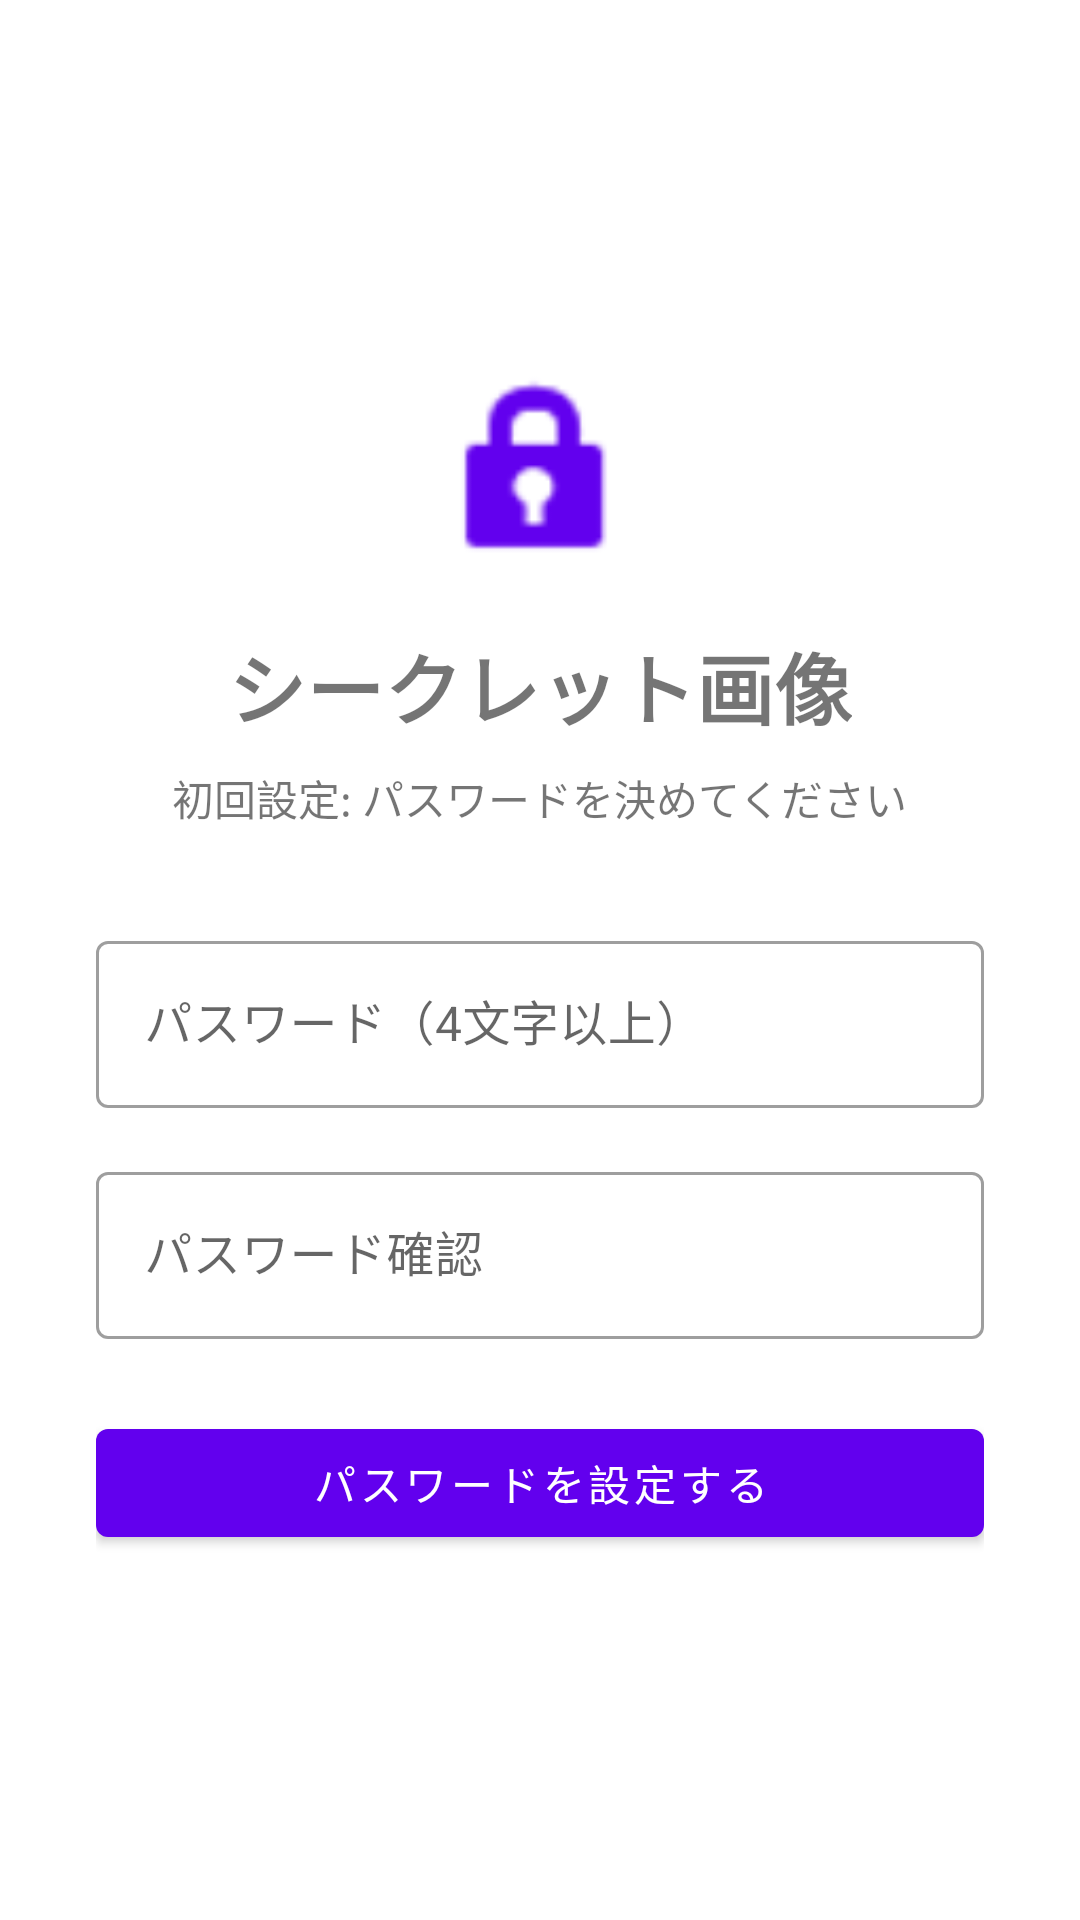

The Android layout XML behind this screen, and the referenced resources:
<!-- AndroidManifest.xml: application theme Theme.SecretImages -->
<!-- res/layout/activity_setup_password.xml -->
<?xml version="1.0" encoding="utf-8"?>
<LinearLayout xmlns:android="http://schemas.android.com/apk/res/android"
    android:layout_width="match_parent"
    android:layout_height="match_parent"
    android:gravity="center"
    android:orientation="vertical"
    android:padding="32dp">

    <ImageView
        android:layout_width="72dp"
        android:layout_height="72dp"
        android:layout_marginBottom="16dp"
        android:src="@android:drawable/ic_lock_idle_lock"
        android:tint="@color/purple_500" />

    <TextView
        android:layout_width="wrap_content"
        android:layout_height="wrap_content"
        android:layout_marginBottom="8dp"
        android:text="シークレット画像"
        android:textSize="26sp"
        android:textStyle="bold" />

    <TextView
        android:layout_width="wrap_content"
        android:layout_height="wrap_content"
        android:layout_marginBottom="32dp"
        android:text="初回設定: パスワードを決めてください"
        android:textSize="14sp" />

    <com.google.android.material.textfield.TextInputLayout
        style="@style/Widget.MaterialComponents.TextInputLayout.OutlinedBox"
        android:layout_width="match_parent"
        android:layout_height="wrap_content"
        android:layout_marginBottom="16dp"
        android:hint="パスワード（4文字以上）">
        <com.google.android.material.textfield.TextInputEditText
            android:id="@+id/etPassword"
            android:layout_width="match_parent"
            android:layout_height="wrap_content"
            android:inputType="textPassword" />
    </com.google.android.material.textfield.TextInputLayout>

    <com.google.android.material.textfield.TextInputLayout
        style="@style/Widget.MaterialComponents.TextInputLayout.OutlinedBox"
        android:layout_width="match_parent"
        android:layout_height="wrap_content"
        android:layout_marginBottom="24dp"
        android:hint="パスワード確認">
        <com.google.android.material.textfield.TextInputEditText
            android:id="@+id/etConfirmPassword"
            android:layout_width="match_parent"
            android:layout_height="wrap_content"
            android:inputType="textPassword" />
    </com.google.android.material.textfield.TextInputLayout>

    <com.google.android.material.button.MaterialButton
        android:id="@+id/btnSetPassword"
        android:layout_width="match_parent"
        android:layout_height="wrap_content"
        android:text="パスワードを設定する" />
</LinearLayout>
<!-- resources referenced by this layout -->
<resources>
  <style name="Theme.SecretImages" parent="Theme.MaterialComponents.DayNight.NoActionBar">
          <item name="colorPrimary">@color/purple_500</item>
          <item name="colorPrimaryVariant">@color/purple_700</item>
          <item name="colorOnPrimary">@color/white</item>
          <item name="colorSecondary">@color/teal_200</item>
          <item name="colorSecondaryVariant">@color/teal_700</item>
          <item name="colorOnSecondary">@color/black</item>
      </style>
  <!-- not gathered from this repository: default colours our renderer supplied (Android Studio template values) -->
  <color name="purple_500">#FF6200EE</color>
  <color name="purple_700">#FF3700B3</color>
  <color name="teal_200">#FF03DAC5</color>
  <color name="teal_700">#FF018786</color>
  <color name="black">#FF000000</color>
  <color name="white">#FFFFFFFF</color>
</resources>
